Run: headless pygame with SDL's dummy video driver; simulated clock (each Clock.tick advances the game by its frame time, no real sleeping); random seed 0; keys injected as events and as key.get_pressed() state; no mouse input.
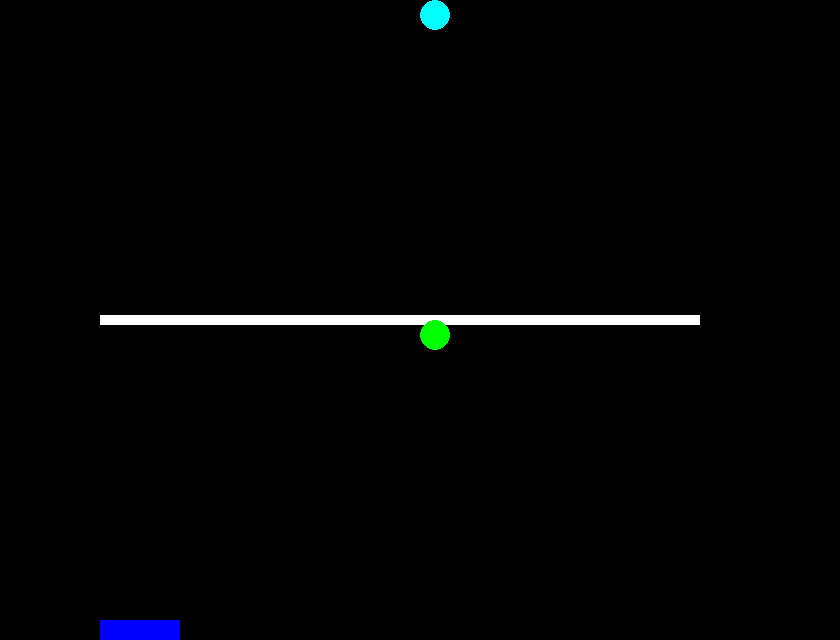
Frame 1 of 4 · flips 1–60 · no input
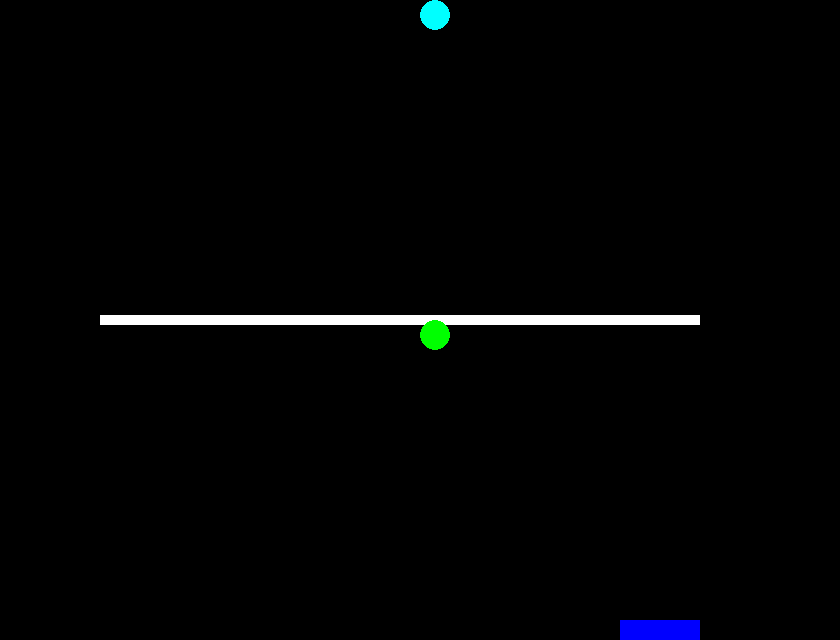
Frame 2 of 4 · flips 61–180 · tapped SPACE, RETURN · held RIGHT (→), D
Frame 3 of 4 · flips 181–300 · held DOWN (↓), S · screen unchanged from frame 2, image omitted
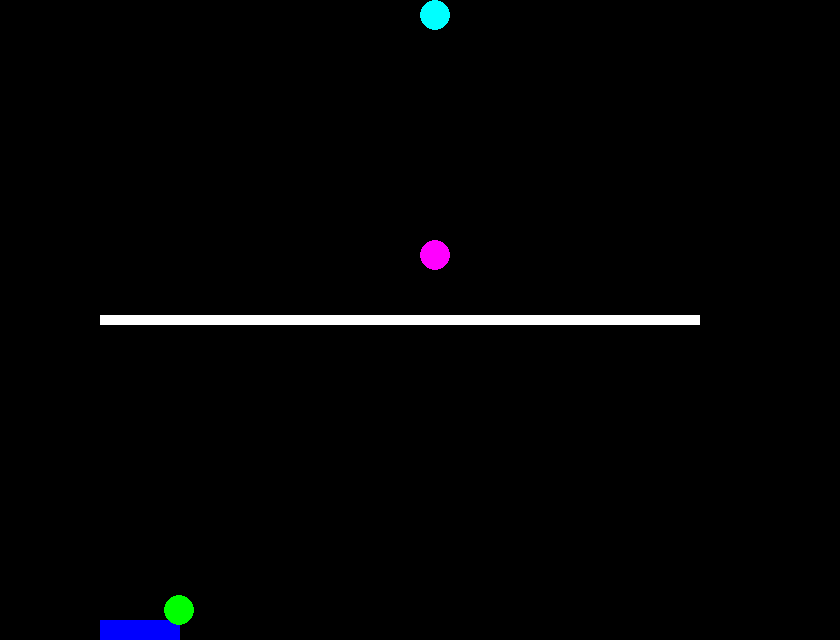
Frame 4 of 4 · flips 301–420 · held LEFT (←), A, UP (↑), W

The pygame program that drew these frames:

import pygame # DO NOT FORGET YOUR BLOODY PARENTHESIS
#Screen setup
pygame.init()
clock = pygame.time.Clock()
screenWidth = 840
screenHeight = 640
screen = pygame.display.set_mode ((screenWidth, screenHeight))
leftField = 100
rightField = 700
#Classes
class character:
    def __init__(self, square: pygame.Rect, left, right, action, colour,):
        self.square = square.copy()
        self.left = left
        self.right = right
        self.action = action
        self.colour = colour
    def drawSquare(self):
        pygame.draw.rect(screen, self.colour, self.square)
    def moveSquare(self):
        key = pygame.key.get_pressed()
        if key[self.left]:
            self.square.x -= 10
        if key[self.right]:
            self.square.x += 10
        if self.square.left <= leftField:
            self.square.left = leftField
        if self.square.right >= rightField:
            self.square.right = rightField
    def summonSquare(self, B: pygame.Rect):
        key = pygame.key.get_pressed()
        if key[self.action]:
            toggle = True
            while (toggle):
                B.centerx += ((self.square.centerx)-B.centerx)*0.1
                B.centery += ((self.square.centery)-B.centery)*0.1
                if self.square.colliderect(B):
                    toggle = False 

class object:
    def __init__(self, circle: pygame.Rect, speed_x, speed_y, colour):
        self.circle = circle.copy()
        self.speed_x = speed_x
        self.speed_y = speed_y
        self.colour = colour
    def drawCircle(self):
        pygame.draw.ellipse(screen, self.colour, self.circle)
    def bounceCircle(self, B: pygame.Rect):
        global latch, redScore, blueScore, bluelatch, redlatch
        keyup = pygame.key.get_pressed()
        self.circle.centerx += self.speed_x
        self.circle.centery += self.speed_y
        if self.circle.colliderect(B):
            self.speed_x = 0.1 * (self.circle.centerx - B.centerx)
            self.speed_y = 0.1 * (self.circle.centery - B.centery)
        if self.circle.left <= leftField or self.circle.right >= rightField:
            self.speed_x *= -1
        if self.circle.top <= 0:
            self.speed_x = 0
            self.speed_y = 0
            self.circle.center = (screenWidth/2, screenHeight/2)
            bluelatch = True
        if self.circle.bottom >= screenHeight:
            self.speed_x = 0
            self.speed_y = 0
            redlatch = True
            self.circle.center = (screenWidth/2, screenHeight/2)


# Colours
red = (255, 0, 0)
blue = (0, 0, 255)
green = (0, 255, 0)
magenta = (255, 0, 255)
yellow = (255, 255, 0)
cyan = (0, 255, 255)
white = (255, 255, 255)

# Squares
RectA = pygame.Rect((leftField, screenHeight-20, 80, 20))
RectB = pygame.Rect((leftField, (screenHeight/2-5), 600, 10))
RectC = pygame.Rect((screenWidth/2, screenHeight/2, 30, 30))
RectD = pygame.Rect((screenWidth/2-5, screenHeight, 10, screenHeight/2))
# characters
Player1 = character(RectA, pygame.K_a, pygame.K_d, pygame.K_w, red)
Player2 = character(RectA, pygame.K_LEFT, pygame.K_RIGHT, pygame.K_UP,blue)
LineHor = character(RectB, 0, 0, 0, white)
LineVer = character(RectB, 0, 0, 0, white)
Floor = character(RectB, 0, 0, 0, white)
Roof = character(RectB, 0, 0, 0, white)

# objects
Ball = object(RectC, 0, 0, green)
ScoreLeft = object(RectC, 0, 0, magenta)
ScoreRight = object(RectC, 0, 0, cyan)

# Score
redScore = 0
blueScore = 0
redlatch = False
bluelatch = False

#Game loop
run = True
while run:
    # Score
    if redlatch == True:
            redScore +=1
            redlatch = False
    if bluelatch == True:
        blueScore +=1
        bluelatch = False

    # Mechanics
    screen.fill((0,0,0))
    
    Player1.drawSquare()
    Player1.moveSquare()
    Player1.summonSquare(Ball.circle)

    Player2.drawSquare()
    Player2.moveSquare()
    Player2.summonSquare(Ball.circle)

    LineHor.drawSquare()

    Ball.drawCircle()
    Ball.bounceCircle(Player1.square)
    Ball.bounceCircle(Player2.square)
    
    ScoreLeft.drawCircle()
    ScoreLeft.circle.top = screenHeight*(redScore/8)
    ScoreRight.drawCircle()
    ScoreRight.circle.top = screenHeight*(blueScore/8)
    
    
    #Game mode select
    gameMode = pygame.key.get_pressed()
    if (gameMode[pygame.K_1]) and (state):
        Player1.square.center = (screenWidth/2, 10)
        Player2.square.center = (screenWidth/2, screenHeight-10)
        LineHor.square.center = (screenWidth/2, screenHeight/2)
        
        Ball.speed_x = 0
        Ball.speed_y = 0
        Ball.circle.center = (screenWidth/2, screenHeight/2)
        ScoreLeft.circle.center = (leftField/2, 15)
        ScoreRight.circle.center = (rightField + 50, 15)
        state = False
    else: state = True


    for event in pygame.event.get():
        if event.type == pygame.QUIT:
            run = False
    pygame.display.flip()
    clock.tick(60)

pygame.quit
